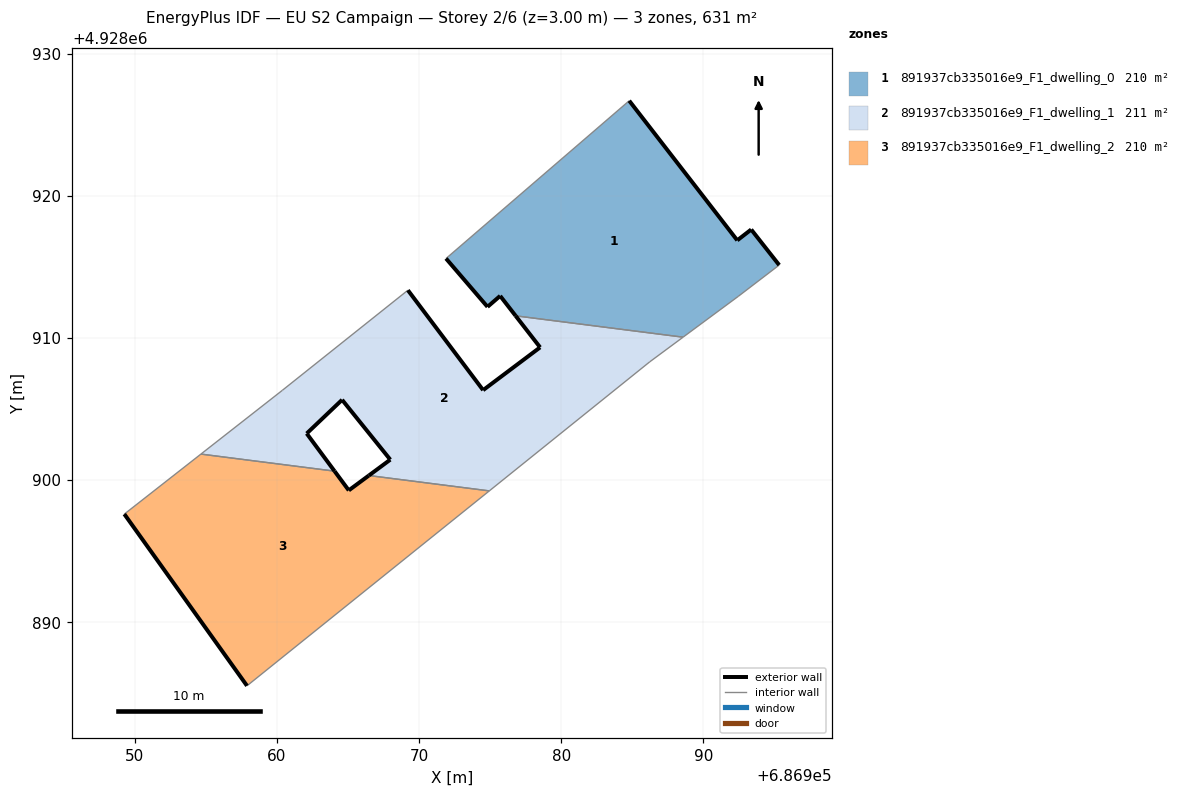
=== STOREY PLAN SPEC (per zone: floor XY polygon, exterior-wall plan segments, windows/doors) ===
zone 1: 891937cb335016e9_F1_dwelling_0  (209.8 m²)
  floor: (686992.44, 4928912.91) (686995.33, 4928915.12) (686993.36, 4928917.62) (686992.38, 4928916.86) (686984.78, 4928926.68) (686971.89, 4928915.58) (686974.81, 4928912.18) (686975.70, 4928912.95) (686976.79, 4928911.55) (686988.56, 4928910.05)
  exterior wall: (686984.78, 4928926.68) – (686992.38, 4928916.86)  [12.4 m]
  exterior wall: (686992.38, 4928916.86) – (686993.36, 4928917.62)  [1.2 m]
  exterior wall: (686993.36, 4928917.62) – (686995.33, 4928915.12)  [3.2 m]
  exterior wall: (686976.79, 4928911.55) – (686975.70, 4928912.95)  [1.8 m]
  exterior wall: (686975.70, 4928912.95) – (686974.81, 4928912.18)  [1.2 m]
  exterior wall: (686974.81, 4928912.18) – (686971.89, 4928915.58)  [4.5 m]
  interior walls: 4
zone 2: 891937cb335016e9_F1_dwelling_1  (211.1 m²)
  floor: (686986.22, 4928908.31) (686988.56, 4928910.05) (686976.79, 4928911.55) (686978.51, 4928909.33) (686974.50, 4928906.32) (686969.21, 4928913.35) (686960.38, 4928906.31) (686954.65, 4928901.82) (686964.05, 4928900.62) (686962.09, 4928903.27) (686964.58, 4928905.64) (686967.97, 4928901.43) (686966.46, 4928900.32) (686974.93, 4928899.24)
  exterior wall: (686978.51, 4928909.33) – (686976.79, 4928911.55)  [2.8 m]
  exterior wall: (686966.46, 4928900.32) – (686967.97, 4928901.43)  [1.9 m]
  exterior wall: (686967.97, 4928901.43) – (686964.58, 4928905.64)  [5.4 m]
  exterior wall: (686964.58, 4928905.64) – (686962.09, 4928903.27)  [3.4 m]
  exterior wall: (686962.09, 4928903.27) – (686964.05, 4928900.62)  [3.3 m]
  exterior wall: (686969.21, 4928913.35) – (686974.50, 4928906.32)  [8.8 m]
  exterior wall: (686974.50, 4928906.32) – (686978.51, 4928909.33)  [5.0 m]
  interior walls: 7
zone 3: 891937cb335016e9_F1_dwelling_2  (210.4 m²)
  floor: (686974.93, 4928899.24) (686966.46, 4928900.32) (686965.05, 4928899.27) (686964.05, 4928900.62) (686954.65, 4928901.82) (686949.26, 4928897.60) (686957.89, 4928885.52)
  exterior wall: (686965.05, 4928899.27) – (686966.46, 4928900.32)  [1.8 m]
  exterior wall: (686957.89, 4928885.52) – (686949.26, 4928897.60)  [14.8 m]
  exterior wall: (686964.05, 4928900.62) – (686965.05, 4928899.27)  [1.7 m]
  interior walls: 4

=== DERIVED (storey summary) ===
Building: EU S2 Campaign
Storey: 2 of 6  (floor level z = 3.00 m)
Storey gross floor area: 631.3 m²
Zones on this storey: 3
  - 891937cb335016e9_F1_dwelling_0: floor 209.8 m²; exterior wall 24.3 m (72.8 m²); WWR 0.0%
  - 891937cb335016e9_F1_dwelling_1: floor 211.1 m²; exterior wall 30.6 m (91.9 m²); WWR 0.0%
  - 891937cb335016e9_F1_dwelling_2: floor 210.4 m²; exterior wall 18.3 m (54.9 m²); WWR 0.0%
Zone adjacency (shared interzone walls):
  - 891937cb335016e9_F1_dwelling_0 ↔ 891937cb335016e9_F1_dwelling_1
  - 891937cb335016e9_F1_dwelling_1 ↔ 891937cb335016e9_F1_dwelling_2